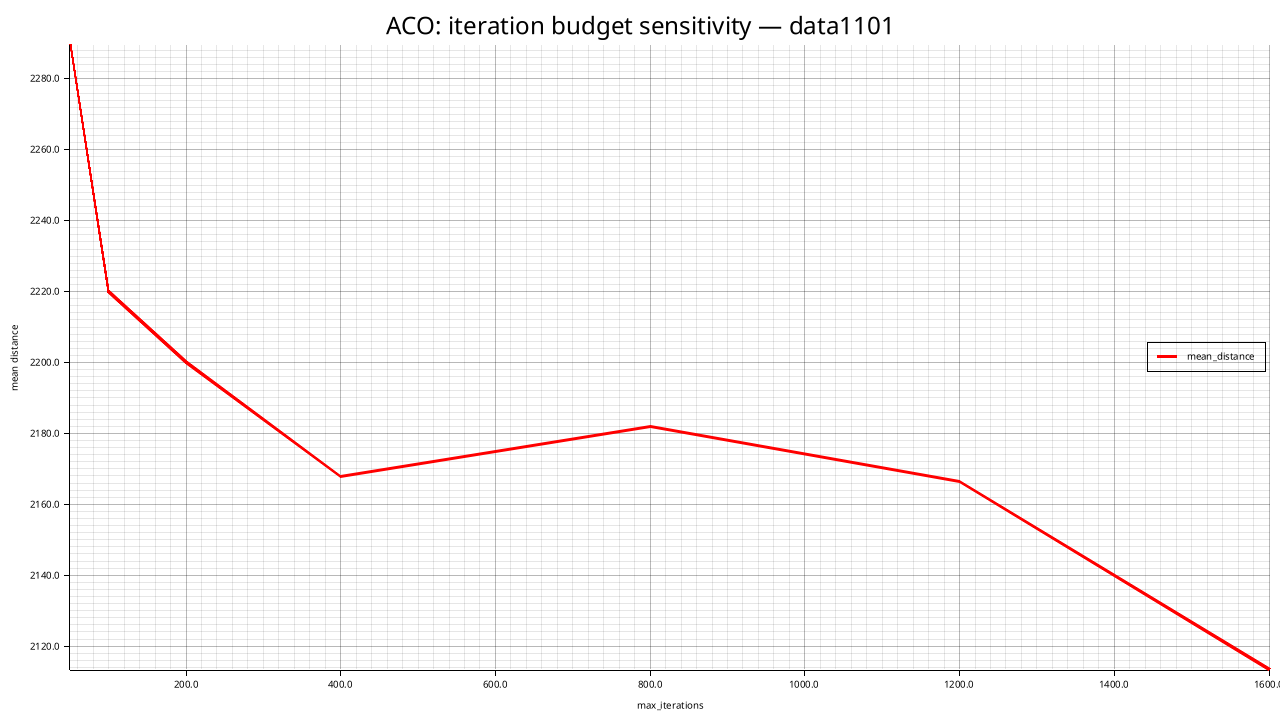

Values plotted in this chart, from the file beside it:
max_iterations, mean_distance, std_distance, feasible_rate, mean_elapsed_ms
50, 2290, 38.47, 0.000, 2315
100, 2220, 24.69, 0.000, 4590
200, 2200, 43.85, 0.000, 9146
400, 2168, 33.4, 0.000, 18223
800, 2182, 16.37, 0.000, 25596
1200, 2166, 36.52, 0.000, 35439
1600, 2113, 15.86, 0.000, 57801
